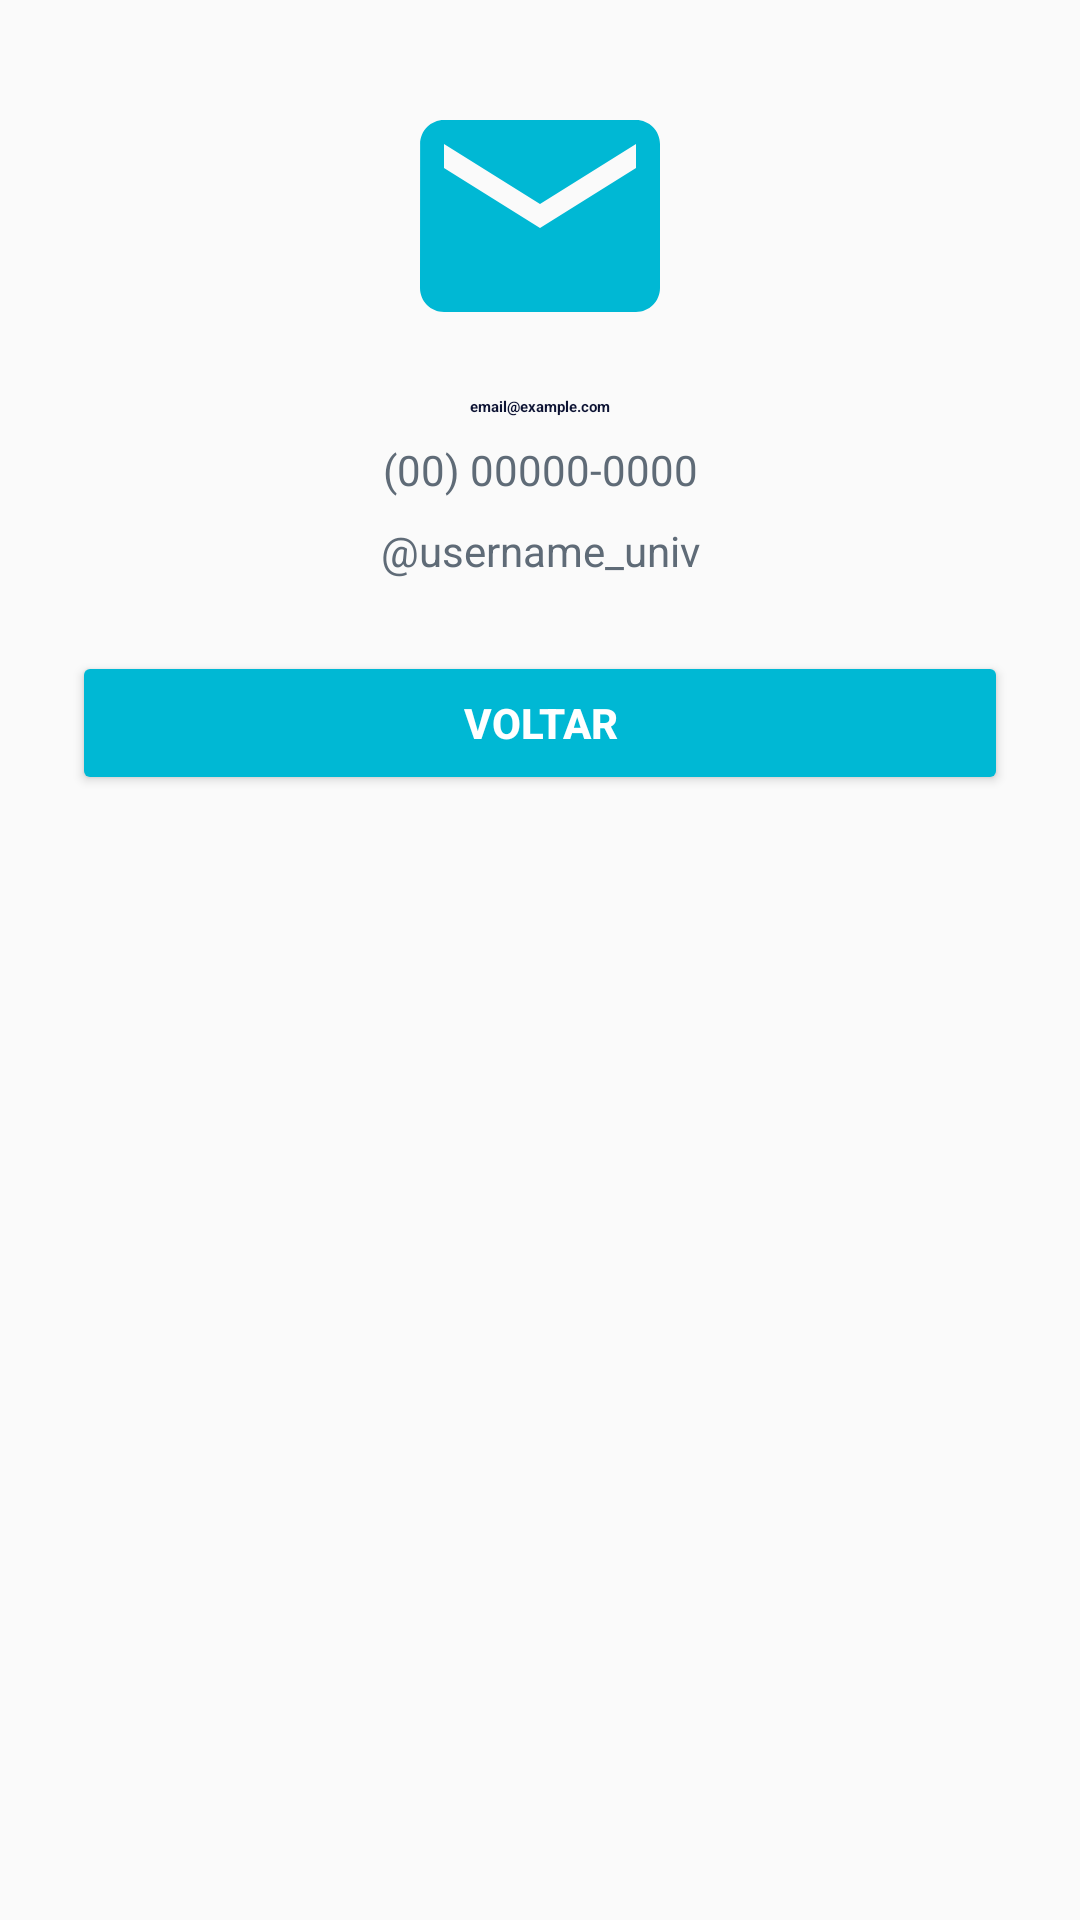

Here is an Android app screen rendered from its layout file. Give the layout XML and the strings, colors and styles it references.
<!-- AndroidManifest.xml: application theme Theme.MyApplication -->
<!-- res/layout/activity_contato.xml -->
<?xml version="1.0" encoding="utf-8"?>
<androidx.constraintlayout.widget.ConstraintLayout
    xmlns:android="http://schemas.android.com/apk/res/android"
    xmlns:app="http://schemas.android.com/apk/res-auto"
    android:padding="24dp"
    android:layout_width="match_parent"
    android:layout_height="match_parent"
    android:background="@color/background">

    

    
    <ImageView
        android:id="@+id/ivContact"
        android:layout_width="96dp"
        android:layout_height="96dp"
        android:src="@drawable/ic_contact"
        android:contentDescription="Ícone de contato"
        app:layout_constraintTop_toTopOf="parent"
        app:layout_constraintStart_toStartOf="parent"
        app:layout_constraintEnd_toEndOf="parent"/>

    
    <TextView
        android:id="@+id/tvEmail"
        android:layout_width="0dp"
        android:layout_height="wrap_content"
        android:text="email@example.com"
        android:textAppearance="?attr/textAppearanceHeadlineSmall"
        android:textColor="@color/primaryText"
        android:textStyle="bold"
        android:textAlignment="center"
        android:layout_marginTop="12dp"
        app:layout_constraintTop_toBottomOf="@id/ivContact"
        app:layout_constraintStart_toStartOf="parent"
        app:layout_constraintEnd_toEndOf="parent"/>

    
    <TextView
        android:id="@+id/tvTelefone"
        android:layout_width="0dp"
        android:layout_height="wrap_content"
        android:text="(00) 00000-0000"
        android:textColor="@color/secondaryText"
        android:layout_marginTop="8dp"
        android:textAlignment="center"
        app:layout_constraintTop_toBottomOf="@id/tvEmail"
        app:layout_constraintStart_toStartOf="parent"
        app:layout_constraintEnd_toEndOf="parent"/>

    
    <TextView
        android:id="@+id/tvRedes"
        android:layout_width="0dp"
        android:layout_height="wrap_content"
        android:text="@username_univ"
        android:textColor="@color/secondaryText"
        android:layout_marginTop="8dp"
        android:textAlignment="center"
        app:layout_constraintTop_toBottomOf="@id/tvTelefone"
        app:layout_constraintStart_toStartOf="parent"
        app:layout_constraintEnd_toEndOf="parent"/>

    
    <Button
        android:id="@+id/btnVoltar"
        android:layout_width="0dp"
        android:layout_height="wrap_content"
        android:text="Voltar"
        android:backgroundTint="@color/buttonColorSecondary"
        android:textColor="@android:color/white"
        android:textStyle="bold"
        android:layout_marginTop="24dp"
        app:layout_constraintTop_toBottomOf="@id/tvRedes"
        app:layout_constraintStart_toStartOf="parent"
        app:layout_constraintEnd_toEndOf="parent" />

</androidx.constraintlayout.widget.ConstraintLayout>
<!-- resources referenced by this layout -->
<resources>
  <color name="background">#FAFAFA</color>
  <color name="buttonColorSecondary">#00B8D4</color>
  <color name="primaryText">#0D1333</color>
  <color name="secondaryText">#5F6B77</color>
  <!-- drawable ic_contact (drawable) -->
  <vector xmlns:android="http://schemas.android.com/apk/res/android"
      android:width="24dp"
      android:height="24dp"
      android:viewportWidth="24"
      android:viewportHeight="24">
      
      <path
          android:fillColor="#00B8D4"
          android:pathData="M20,4H4c-1.1,0 -1.99,0.9 -1.99,2L2,18c0,1.1 0.9,2 2,2h16c1.1,0 2,-0.9 2,-2V6c0,-1.1 -0.9,-2 -2,-2zm0,4l-8,5 -8,-5V6l8,5 8,-5v2z"/>
  </vector>
  <style name="Theme.MyApplication" parent="Theme.MaterialComponents.DayNight.DarkActionBar">
          
          <item name="colorPrimary">@color/primary</item>
          
          <item name="colorPrimaryVariant">@color/primaryVariant</item>
          
          <item name="colorSecondary">@color/secondary</item>
          
          <item name="android:statusBarColor">@color/primaryVariant</item>
      </style>
  <color name="primary">#1565C0</color>
  <color name="primaryVariant">#0D47A1</color>
  <color name="secondary">#00ACC1</color>
</resources>
